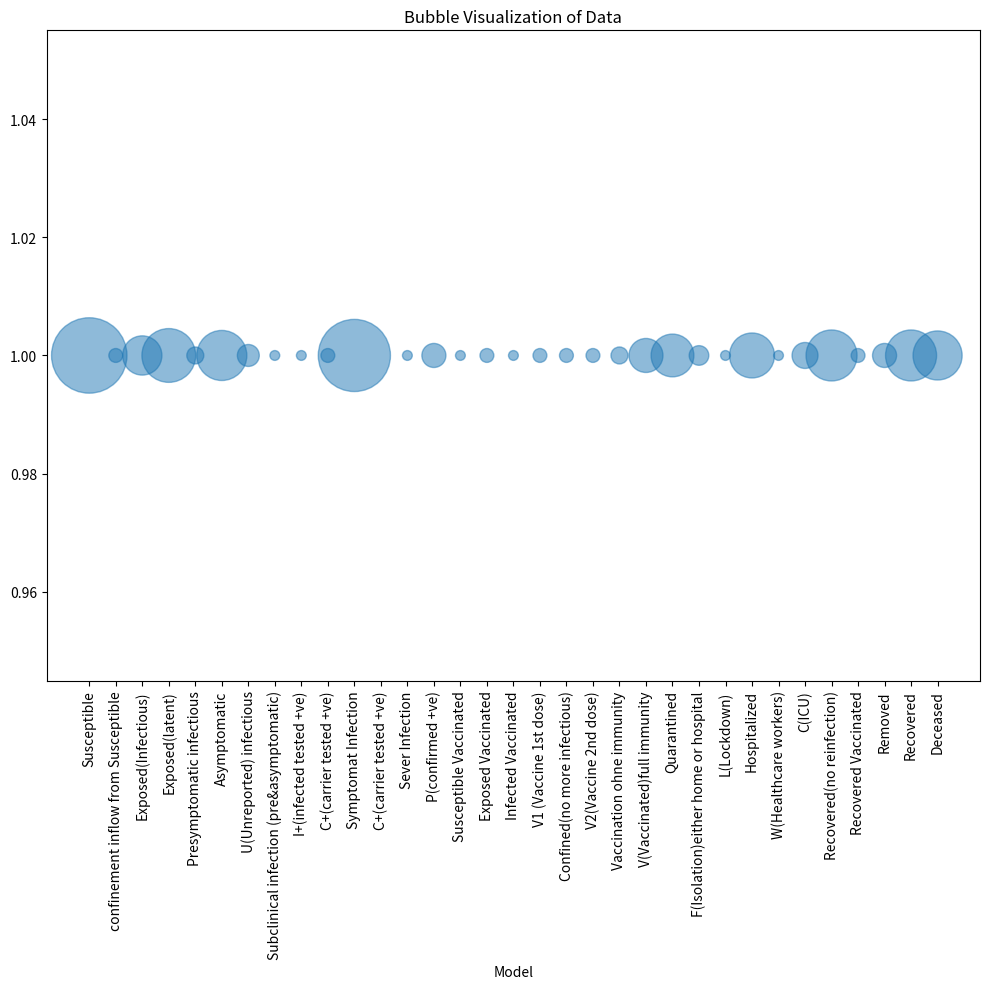

Write Python code to recreate this figure.
import pandas as pd
import matplotlib.pyplot as plt

# Your data
df = pd.DataFrame({
    'model': ['Susceptible', 'confinement inflow from Susceptible', 'Exposed(Infectious)', 'Exposed(latent)',
              'Presymptomatic infectious', 'Asymptomatic', 'U(Unreported) infectious', 'Subclinical infection (pre&asymptomatic)',
              'I+(infected tested +ve)', 'C+(carrier tested +ve)', 'Symptomat Infection', 'C+(carrier tested +ve)', 'Sever Infection',
              'P(confirmed +ve)', 'Susceptible Vaccinated', 'Exposed Vaccinated', 'Infected Vaccinated', 'V1 (Vaccine 1st dose)',
              'Confined(no more infectious)', 'V2(Vaccine 2nd dose)', 'Vaccination ohne immunity', 'V(Vaccinated)full immunity',
              'Quarantined', 'F(Isolation)either home or hospital', 'L(Lockdown)', 'Hospitalized', 'W(Healthcare workers)', 'C(ICU)',
              'Recovered(no reinfection)', 'Recovered Vaccinated', 'Removed', 'Recovered', 'Deceased'],
    'numbers': [59, 2, 16, 30, 3, 26, 5, 1, 1, 2, 54, 0, 1, 6, 1, 2, 1, 2, 2, 2, 3, 12, 19, 4, 1, 21, 1, 7, 27, 2, 6, 27, 25]
})

# Set the figure size
plt.figure(figsize=(10, 10))

# Scatter plot with bubble sizes
plt.scatter(df.index, [1] * len(df), s=df['numbers'] * 50, alpha=0.5)

# Set the x-axis labels and rotate them for better visibility
plt.xticks(df.index, df['model'], rotation=90)

# Set the title and labels
plt.title('Bubble Visualization of Data')
plt.xlabel('Model')
plt.ylabel('')

# Adjust the spacing to prevent the labels from being cut off
plt.tight_layout()

# Show the plot
plt.show()